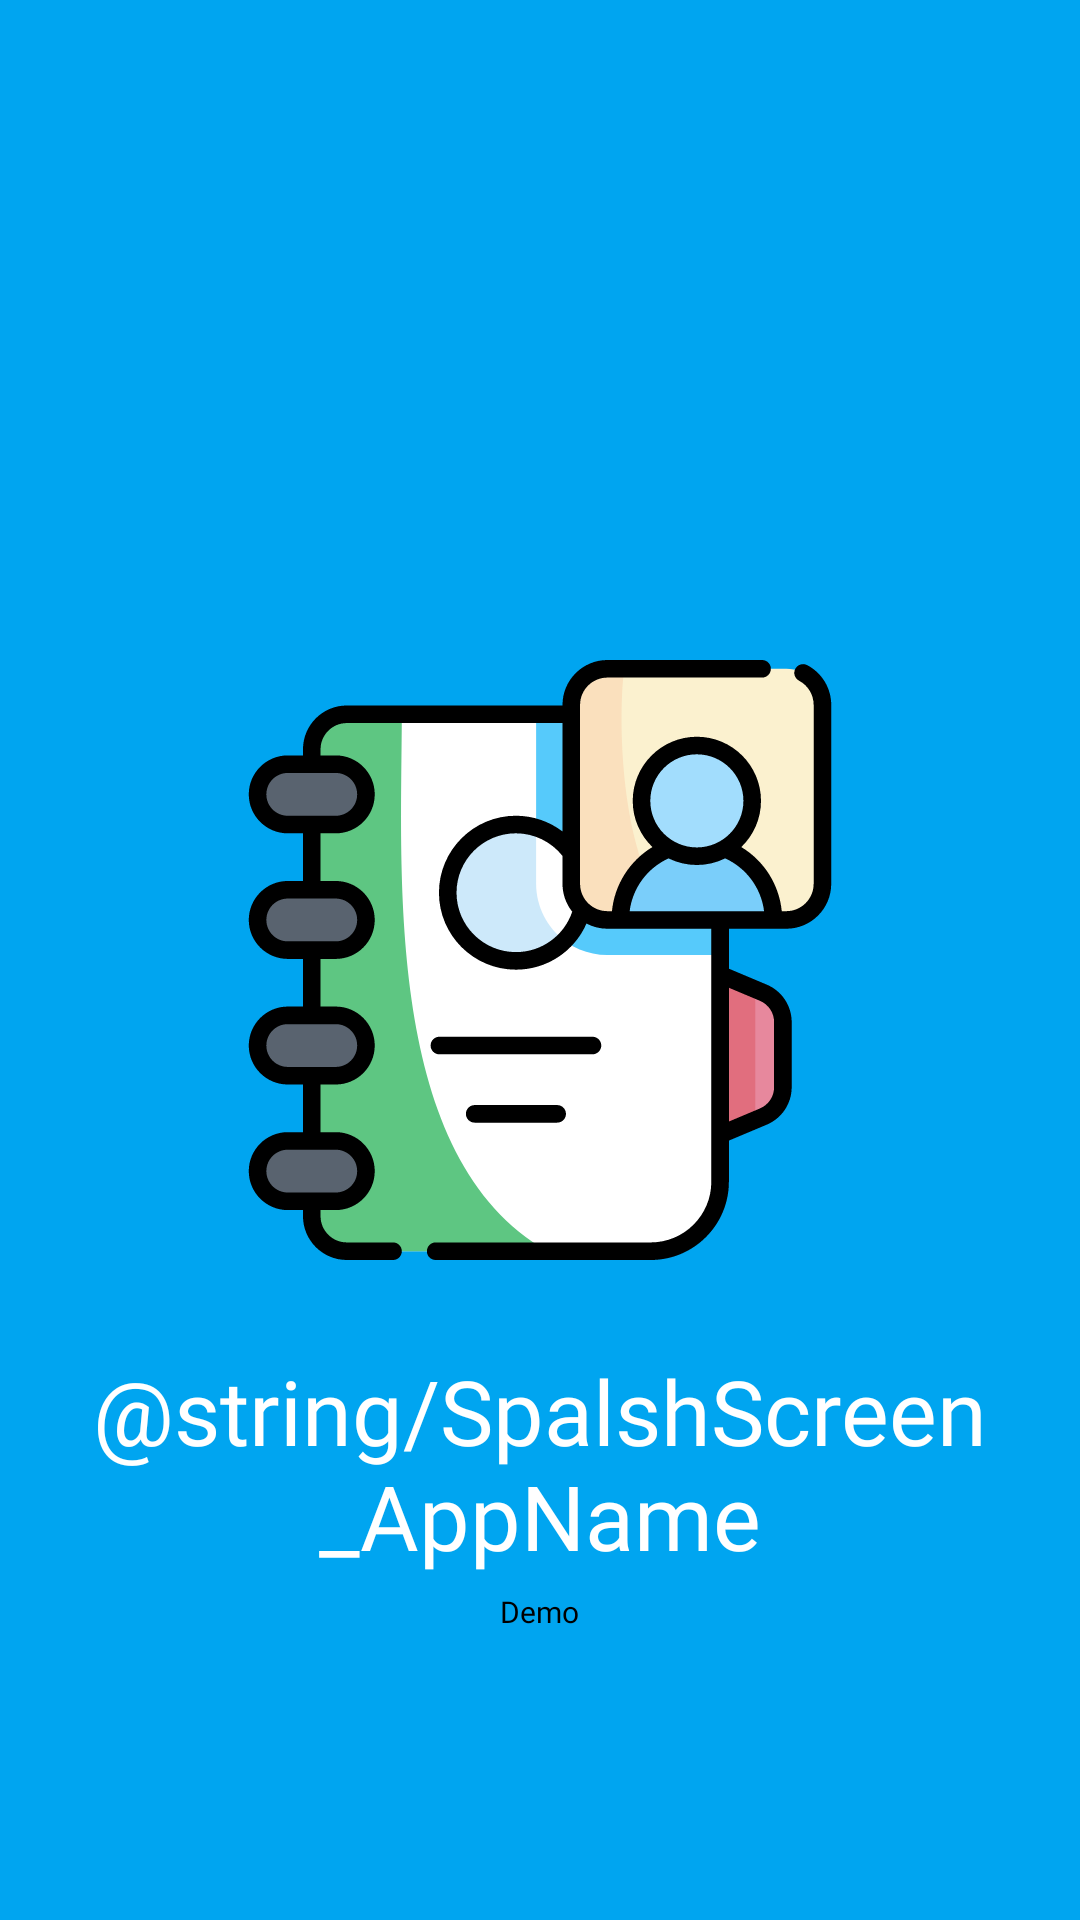

Here is an Android app screen rendered from its layout file. Give the layout XML and the strings, colors and styles it references.
<!-- AndroidManifest.xml: application theme Theme.FullContact -->
<!-- res/layout/activity_splash_screen.xml -->
<?xml version="1.0" encoding="utf-8"?>
<RelativeLayout
    xmlns:android="http://schemas.android.com/apk/res/android"
    xmlns:app="http://schemas.android.com/apk/res-auto"
    xmlns:tools="http://schemas.android.com/tools"
    android:layout_width="match_parent"
    android:layout_height="match_parent"
    tools:context=".Activities.SplashScreen"
    android:background="@color/splashScreenBackground">
    <ImageView
        android:id="@+id/imageview_splashLogo_id"
        android:layout_width="wrap_content"
        android:layout_height="wrap_content"
        android:layout_centerInParent="true"
        android:src="@drawable/splashscreen_logo_contats"
        android:transitionName="transition_Image">
    </ImageView>
    <TextView
        android:id="@+id/textview_app_Name_id"
        android:layout_width="wrap_content"
        android:layout_height="wrap_content"
        android:layout_below="@+id/imageview_splashLogo_id"
        android:layout_centerHorizontal="true"
        android:layout_marginTop="30dp"
        android:fontFamily="@font/audiowide"
        android:gravity="center_horizontal"
        android:text="@string/SpalshScreen_AppName"
        android:transitionName="transition_text"
        android:textColor="@color/splashScreen_AppNameTextColor"
        android:textSize="30dp"/>

    <TextView
        android:id="@+id/textView_tagline_id"
        android:layout_width="wrap_content"
        android:layout_height="wrap_content"
        android:layout_below="@+id/textview_app_Name_id"
        android:layout_centerHorizontal="true"
        android:layout_marginTop="5dp"
        android:fontFamily="@font/bungee_inline"
        android:text="Demo"
        android:textColor="@color/splashScreen_taglineColor"
        android:textSize="10dp"></TextView>

</RelativeLayout>
<!-- resources referenced by this layout -->
<resources>
  <color name="splashScreenBackground">#00A5F0</color>
  <color name="splashScreen_AppNameTextColor">#FFFFFFFF</color>
  <color name="splashScreen_taglineColor">#000000</color>
      Login Screen
  <!-- drawable splashscreen_logo_contats: vector/xml drawable (drawable, 7706 chars, omitted) -->
  <style name="Theme.FullContact" parent="Theme.MaterialComponents.DayNight.DarkActionBar">
          
          <item name="colorPrimary">@color/purple_500</item>
          <item name="colorPrimaryVariant">@color/purple_700</item>
          <item name="colorOnPrimary">@color/white</item>
          
          <item name="colorSecondary">@color/teal_200</item>
          <item name="colorSecondaryVariant">@color/teal_700</item>
          <item name="colorOnSecondary">@color/black</item>
          
          <item name="android:statusBarColor" tools:targetApi="l">?attr/colorPrimaryVariant</item>
          
      </style>
  <color name="purple_500">#FF6200EE</color>
  <color name="purple_700">#FF3700B3</color>
  <color name="white">#FFFFFFFF</color>
  
      Splash screen Background
  <color name="teal_200">#FF03DAC5</color>
  <color name="teal_700">#FF018786</color>
  <color name="black">#FF000000</color>
</resources>
